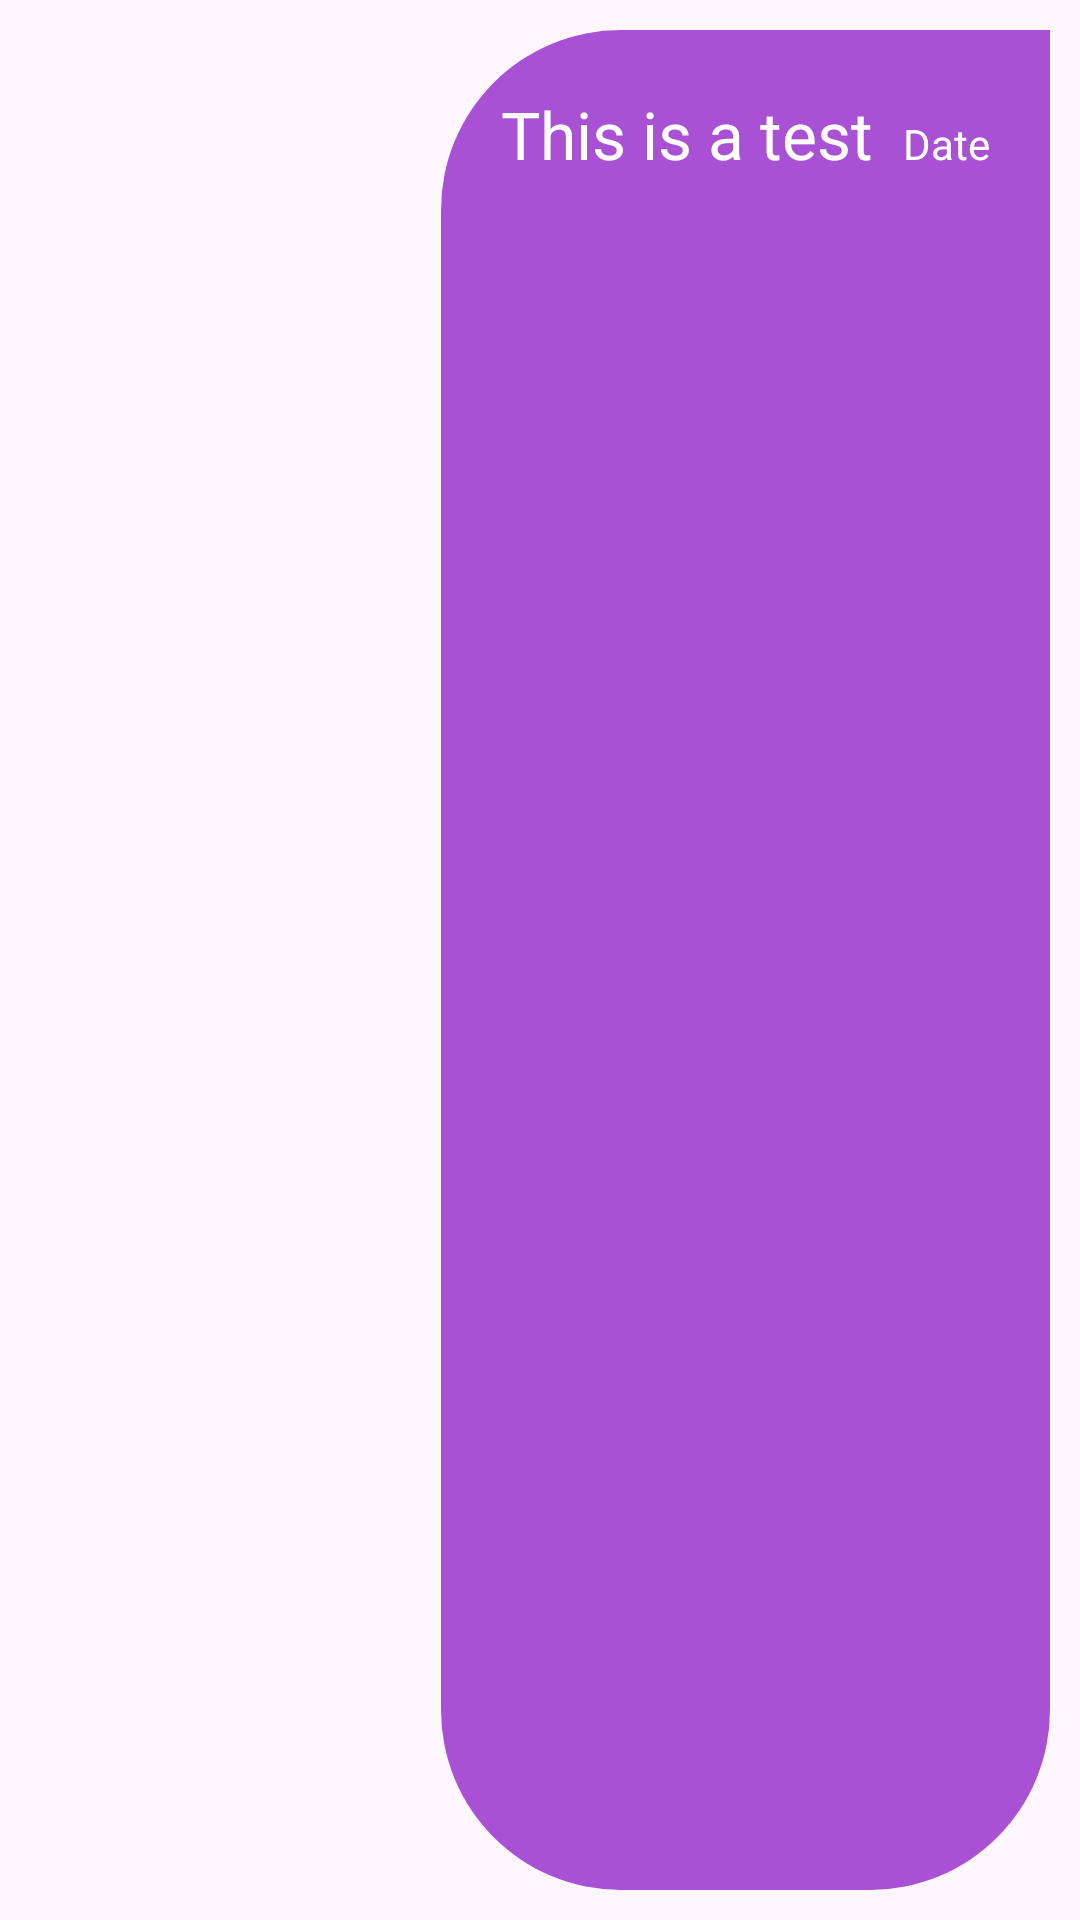

Reconstruct the res/layout file that produces this screen, plus the resources it refers to.
<!-- AndroidManifest.xml: application theme Theme.Whatsapp_Application -->
<!-- res/layout/sent_message_lay.xml -->
<?xml version="1.0" encoding="utf-8"?>
<androidx.constraintlayout.widget.ConstraintLayout xmlns:android="http://schemas.android.com/apk/res/android"
    android:layout_width="match_parent"
    android:layout_height="wrap_content"
    xmlns:app="http://schemas.android.com/apk/res-auto"
    android:padding="10dp">

    <LinearLayout
        android:layout_width="wrap_content"
        android:layout_height="match_parent"
        android:padding="20dp"
        android:background="@drawable/sent_message"
        android:orientation="horizontal"
        app:layout_constraintEnd_toEndOf="parent">

        <TextView
            android:id="@+id/msgContent"
            android:layout_width="wrap_content"
            android:layout_height="wrap_content"
            android:text="This is a test"
            android:textColor="@color/white"
            android:textSize="22sp"/>

        <TextView
            android:id="@+id/lastMessage_Time"
            android:layout_marginStart="10dp"
            android:layout_width="wrap_content"
            android:layout_height="wrap_content"
            android:text="Date"
            android:textColor="@color/white"/>

    </LinearLayout>
</androidx.constraintlayout.widget.ConstraintLayout>
<!-- resources referenced by this layout -->
<resources>
  <!-- drawable sent_message (drawable) -->
  <?xml version="1.0" encoding="utf-8"?>
  <shape xmlns:android="http://schemas.android.com/apk/res/android">
  <solid android:color="#a951d5" /> 
  <corners android:radius="60dp"
      android:topRightRadius="0dp"/> 
  </shape>
  <style name="Theme.Whatsapp_Application" parent="Base.Theme.Whatsapp_Application" />
  <style name="Base.Theme.Whatsapp_Application" parent="Theme.Material3.DayNight.NoActionBar">
          
          
      </style>
  <!-- not gathered from this repository: default colours our renderer supplied (Android Studio template values) -->
  <color name="white">#FFFFFFFF</color>
</resources>
